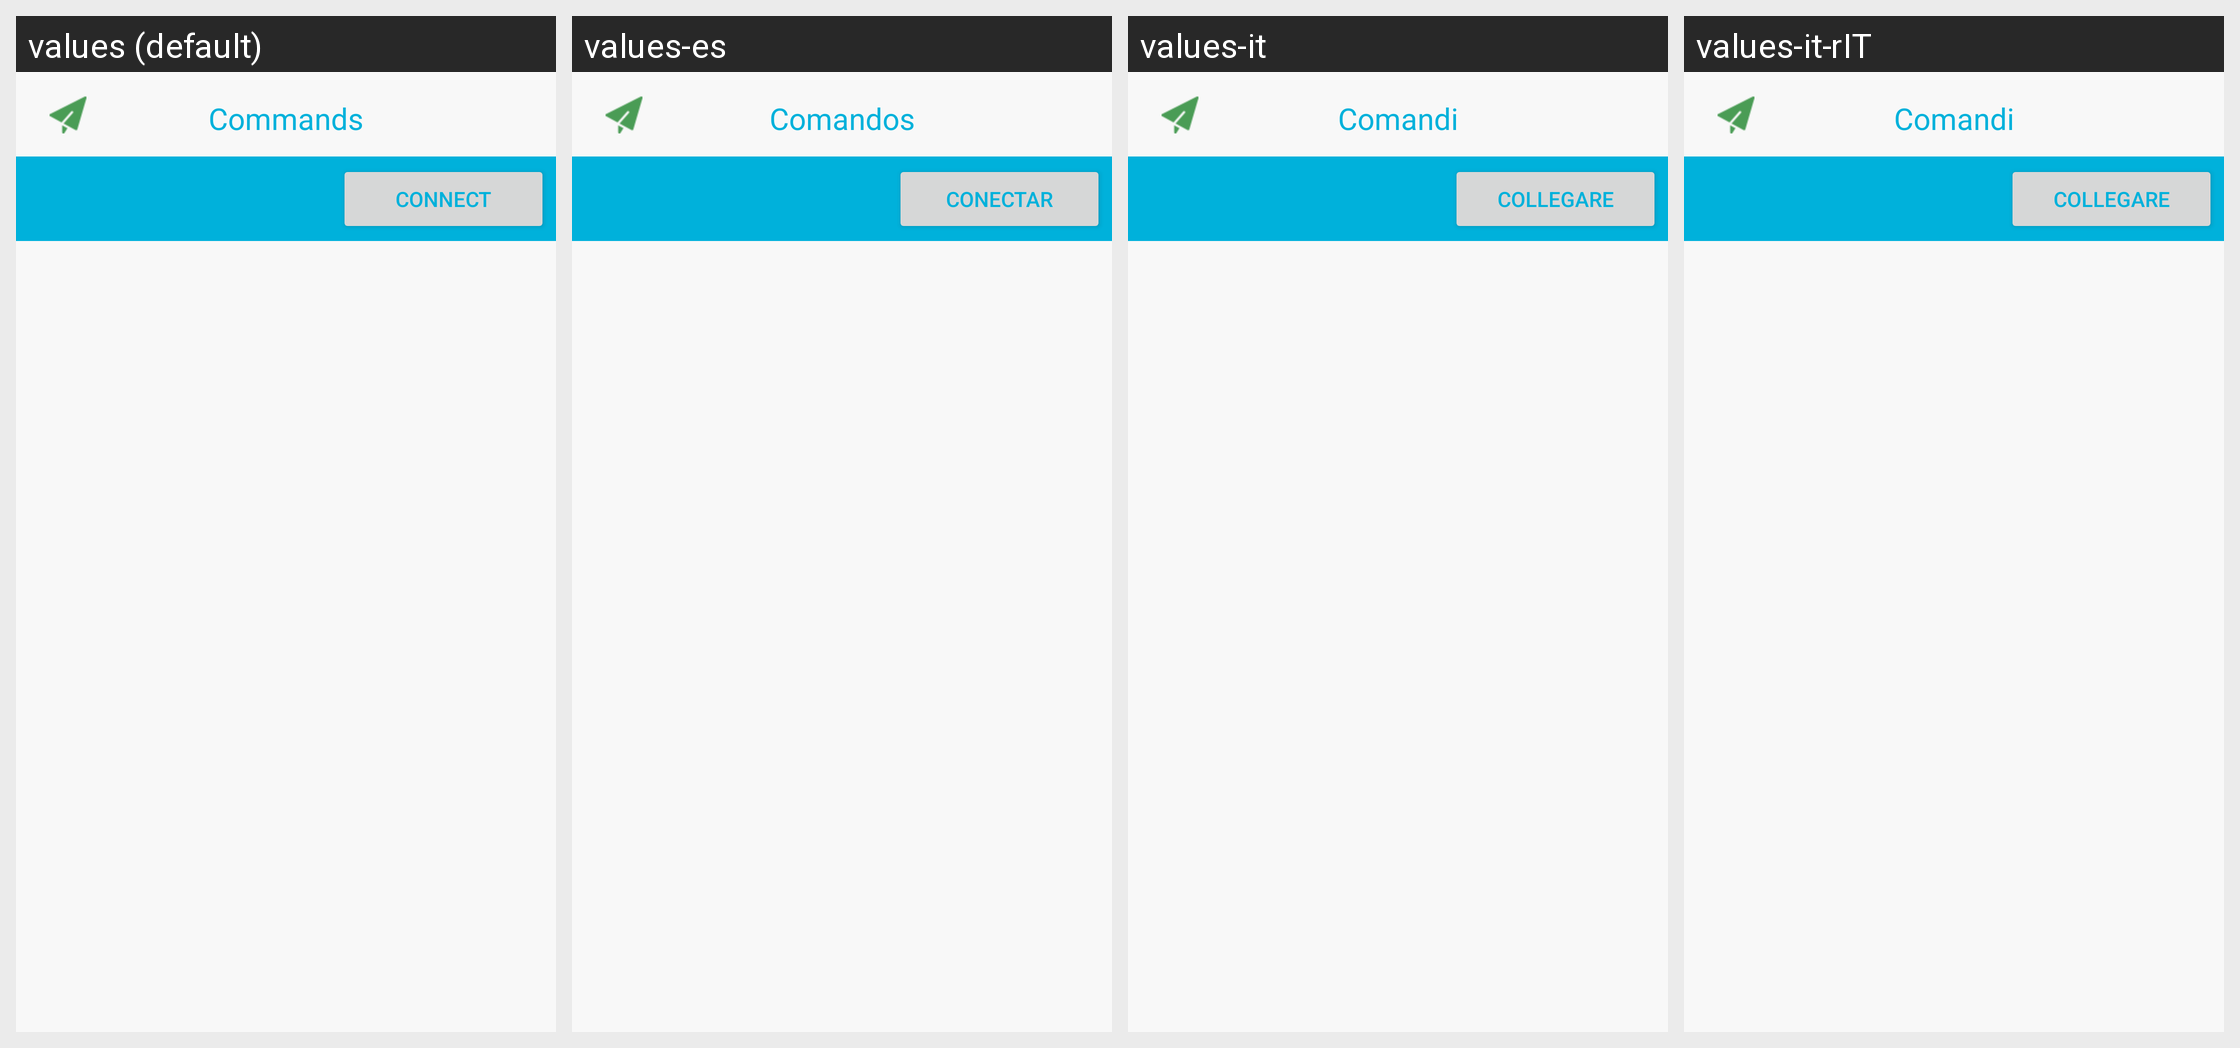

For this localized Android screen grid, give each drawn string resource with its value in every locale shown.
Android screen res/layout/fragment_commands_dialog.xml rendered under 4 locales, left to right: values (default), values-es, values-it, values-it-rIT. Device: Nexus 5 (rendered at 1080×1920; each locale shown at half size, 540×960, under a caption strip naming it); theme Theme.AppCompat.Light.NoActionBar.
Other locales in the repository, not shown: values-fr, values-fr-rFR, values-iw.
Strings drawn on this screen, with the default value and each locale's value (text and hints the layout hard-codes, and strings that could not be matched under every locale, appear in the picture but are not listed):

commands_title
  values: Commands
  values-es: Comandos
  values-it: Comandi
  values-it-rIT: Comandi

connect
  values: Connect
  values-es: CONECTAR
  values-it: COLLEGARE
  values-it-rIT: COLLEGARE
